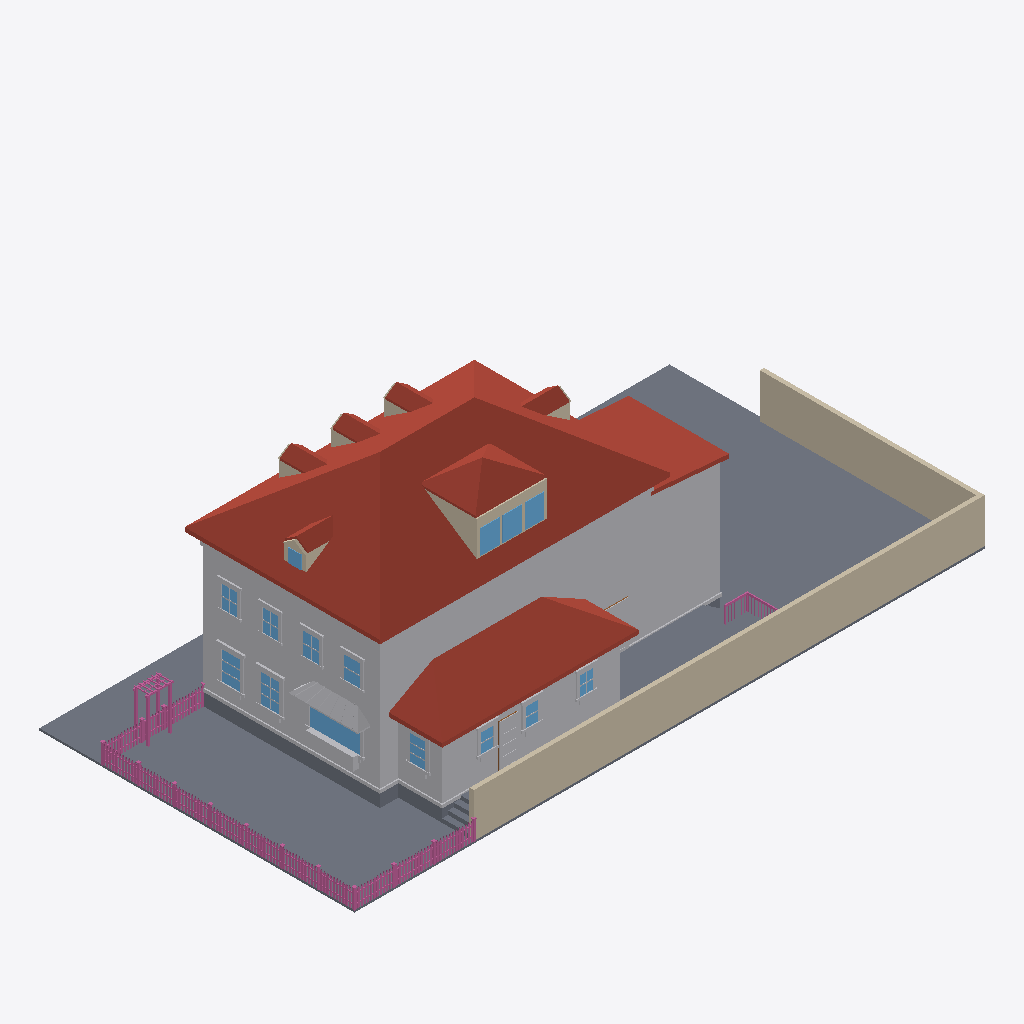
Isometric view of an IFC building model (IFC-SPF (STEP), schema IFC4, length unit metre), seen from the south-west, elements coloured by IFC class: 167 railings (pink), 79 other elements (light grey), 20 walls (beige), 17 roofs (red-brown), 15 windows (light blue), 13 slabs (grey), 1 door (brown).
Extent 30.6 m × 15.3 m × 10.8 m (x, y, z). Elements (800): 334 IfcBuildingElementProxy, 230 IfcRailing, 128 IfcWindow, 66 IfcWall, 21 IfcSlab, 17 IfcRoof, 4 IfcDoor.

HEADER;
FILE_DESCRIPTION(('ViewDefinition[DesignTransferView]'),'2;1');
FILE_NAME('/dev/null','2026-06-29T02:18:47+00:00',(''),(''),'IfcOpenShell 0.8.5','IfcOpenShell 0.8.5','Nobody');
FILE_SCHEMA(('IFC4'));
ENDSEC;
DATA;
#1=IFCPROJECT('0XpdSfKmD7PvOMzdXmOoEl',$,'Eureka Residence',$,$,$,$,(#10),#5);
#12=IFCSITE('2zrK$GCmPFXfkr6PnK4SWU',$,'Site',$,$,$,$,$,$,$,$,$,$,$);
#13=IFCBUILDING('3Rq3LxP3n6YuxLN3jF_Uhv',$,'Eureka House',$,$,$,$,$,$,$,$,$);
#14=IFCBUILDINGSTOREY('1$eJOa1QD8pQiL$11AxxzL',$,'Site',$,$,$,$,$,$,$);
#18=IFCSLAB('15FlTsyBH7D9vCnbI8eBKW',$,'Lot',$,$,#42,#31,$,.BASESLAB.);
#2028=IFCROOF('3Hkom0r4v9_hH6K0z0$NFS',$,'Roof - primary',$,$,#2039,#2029,$,.HIP_ROOF.);
#67=IFCBUILDINGELEMENTPROXY('1lQMw1N7v1xxESPzK4$pxm',$,'Massing - primary',$,$,#90,#80,$,$);
#19740=IFCWALL('0zPOxNWsj2VxXlObXD9t1z',$,'Lot wall - south',$,$,#19763,#19753,$,$);
#4122=IFCROOF('2Y1xFVBvLBL9AFo2azWuah',$,'Roof - scullery',$,$,#4133,#4123,$,.SHED_ROOF.);
#19764=IFCWALL('1dQaLuQ_D7LeSKzl5BURcB',$,'Lot wall - east',$,$,#19784,#19774,$,$);
#3921=IFCBUILDINGELEMENTPROXY('1g5DQmLyj3UAjBcKG4utWY',$,'Massing - extension',$,$,#3932,#3922,$,$);
#4058=IFCBUILDINGELEMENTPROXY('10rBQkajj1fBOyaBQXxMQK',$,'Massing - scullery',$,$,#4069,#4059,$,$);
#3963=IFCROOF('0pPGBOpcr3LPOzLZRwSVjP',$,'Roof - extension',$,$,#3974,#3964,$,.SHED_ROOF.);
#19002=IFCSLAB('0vqQQWfcf5TAZrCXxgaI9j',$,'Deck',$,$,#19022,#19012,$,$);
#43=IFCSLAB('2$HIXpy0P2SvT4oKa8HhPV',$,'Crawlspace - primary',$,$,#66,#56,$,.BASESLAB.);
#18978=IFCSLAB('3XKDBImnjBsBBQXFvg4UMX',$,'Deck',$,$,#19001,#18991,$,$);
#2979=IFCROOF('04izfjyXj6gOzDx2_HeUXH',$,'Pyramid roof S',$,$,#2990,#2980,$,$);
#115=IFCBUILDINGELEMENTPROXY('3Strp19Dz0CQf9PfFEbWG1',$,'Belt course - primary',$,$,#135,#125,$,$);
#3053=IFCROOF('1hPQdv$NrB8BtgnpI4bamE',$,'Pyramid roof W',$,$,#3064,#3054,$,$);
#18669=IFCBUILDINGELEMENTPROXY('0QqIKVSHHAjgVFXWhoJRYa',$,'Kitchen awning',$,$,#18680,#18670,$,$);
#3849=IFCBUILDINGELEMENTPROXY('2iZddhBD1Dt8xediLXvPj7',$,'Water table - primary',$,$,#3869,#3859,$,$);
#2905=IFCWALL('39fVl$Rk1DTBObYlZPW5Ll',$,'Shed dormer cheek W',$,$,#2916,#2906,$,$);
#6648=IFCWINDOW('3$SFO2bE1Ca9gjZINga93e',$,'Window - Kitchen W (picture)',$,$,#6668,#6658,$,$,$,$,$,$);
#3123=IFCWALL('00N0efsJD5auGqw6CB1jCA',$,'Shed dormer head',$,$,#3143,#3133,$,$);
#3795=IFCROOF('0rzJGodY91r9m0lLa9LE4v',$,'Hip dormer west roof S',$,$,#3806,#3796,$,$);
#3996=IFCSLAB('2ziiNdzJrDI8SNtbtn19PH',$,'Crawlspace - scullery',$,$,#4016,#4006,$,.BASESLAB.);
#2268=IFCROOF('039cSmhGr32hwEoO_FDBih',$,'Dormer 1 roof W',$,$,#2279,#2269,$,$);
#2826=IFCROOF('1kWZsK90XDIxFQg1Mum2qZ',$,'Dormer 3 roof W',$,$,#2837,#2827,$,$);
#3516=IFCROOF('0pX$uJ4lr61895j6dzLLDn',$,'Hip dormer east roof S',$,$,#3527,#3517,$,$);
#2547=IFCROOF('3t58T57Rz0gxV54spcZf5h',$,'Dormer 2 roof W',$,$,#2558,#2548,$,$);
#3165=IFCWINDOW('01m7uxR1f69xi6mVXQfGix',$,'Shed dormer window 1',$,$,#3185,#3175,$,$,$,$,$,$);
#3207=IFCWINDOW('16r$OhlK19$xHAcbMhnSKk',$,'Shed dormer window 2',$,$,#3227,#3217,$,$,$,$,$,$);
#18933=IFCBUILDINGELEMENTPROXY('273pvb9Y50DAFzp4IHCP$v',$,'Kitchen planter box',$,$,#18953,#18943,$,$);
#3249=IFCWINDOW('24y0A8hSb1EhzdaDYBkXp4',$,'Shed dormer window 3',$,$,#3269,#3259,$,$,$,$,$,$);
#3090=IFCROOF('2HcE7Cqyn5yRPoPQF84ljF',$,'Pyramid roof E',$,$,#3101,#3091,$,$);
#7467=IFCWINDOW('3Z2ZQrrMXF_gUnq1b8HGiM',$,'Window - Dining W2',$,$,#7487,#7477,$,$,$,$,$,$);
#7257=IFCWINDOW('2dUefw8ULF48cScfud79U4',$,'Window - Dining W1',$,$,#7277,#7267,$,$,$,$,$,$);
#10332=IFCBUILDINGELEMENTPROXY('0WwB9SN9596x934JGQ8sqW',$,'Back Door part',$,$,#10352,#10342,$,$);
#18954=IFCBUILDINGELEMENTPROXY('3QUT_uUw5C9vIgBQ0exmy6',$,'Kitchen planter greenery',$,$,#18977,#18967,$,$);
#10017=IFCWINDOW('0c5oOoGfD7$OEB2CSj91GJ',$,'Window - Scullery E',$,$,#10037,#10027,$,$,$,$,$,$);
#21802=IFCRAILING('0I__CLvND1dfAkMwZd6dWg',$,'Fence rail',$,$,#21822,#21812,$,$);
#21781=IFCRAILING('3BLTWWJlb1b9N6rhKYHINI',$,'Fence rail',$,$,#21801,#21791,$,$);
#11277=IFCWINDOW('0XmC79sc19iBUXYMsbGTrc',$,'Upper - West 1',$,$,#11297,#11287,$,$,$,$,$,$);
#11445=IFCWINDOW('2fA606QU5APgH0xCCBxsb9',$,'Upper - West 2',$,$,#11465,#11455,$,$,$,$,$,$);
#3016=IFCROOF('1YLIVpP6LFvPzer85O_7zp',$,'Pyramid roof N',$,$,#3027,#3017,$,$);
#4134=IFCBUILDINGELEMENTPROXY('2e0zR3YBr9zxhKjNtEpU0r',$,'Water table - scullery',$,$,#4154,#4144,$,$);
#11613=IFCWINDOW('0C9xTIwn53Wub7XOXSCzvC',$,'Upper - West 3',$,$,#11633,#11623,$,$,$,$,$,$);
#11781=IFCWINDOW('3enNSxm411HupcDmTy0V_0',$,'Upper - West 4',$,$,#11801,#11791,$,$,$,$,$,$);
#9639=IFCWINDOW('19hYNa9Yz4V8lopVgottHr',$,'Window - Scullery S2',$,$,#9659,#9649,$,$,$,$,$,$);
#9828=IFCWINDOW('2z5cjQJHb7zu2EEJpgxgjP',$,'Window - Scullery S3',$,$,#9848,#9838,$,$,$,$,$,$);
#9450=IFCWINDOW('1TXh4M2Xr3sfCPYewFe5Ht',$,'Window - Scullery S1',$,$,#9470,#9460,$,$,$,$,$,$);
#3633=IFCWINDOW('36qxT5Mo90deEIEIDa5XdD',$,'Hip dormer west window',$,$,#3653,#3643,$,$,$,$,$,$);
#3975=IFCBUILDINGELEMENTPROXY('18HAfoOMTBduttEwvyeArj',$,'Water table - extension',$,$,#3995,#3985,$,$);
#19107=IFCSLAB('2HP3mhMOnCDeG_TxPW6yvJ',$,'Deck step W1',$,$,#19127,#19117,$,$);
#6603=IFCBUILDINGELEMENTPROXY('2hcqBXmlzDovYL9$xJ99tz',$,'Family -) Patio part',$,$,#6626,#6616,$,$);
#19065=IFCSLAB('0Py5rl9LfEffD64yfYLQfo',$,'Deck step W0',$,$,#19085,#19075,$,$);
#27341=IFCRAILING('3si3xKyhH9w8l0O96H0Den',$,'Trellis post',$,$,#27361,#27351,$,$);
#27299=IFCRAILING('2h59LMXGD5_wm9yRvER0if',$,'Trellis post',$,$,#27319,#27309,$,$);
#3400=IFCWALL('1mkNH6M054CezCQosJmbQ7',$,'Hip dormer east cheek S',$,$,#3411,#3401,$,$);
#10269=IFCBUILDINGELEMENTPROXY('0QUWjkWkf6yReFIL0j2zZi',$,'Back Door part',$,$,#10289,#10279,$,$);
#3679=IFCWALL('2$_B9Bhl1FvxfDYsf5jrZ$',$,'Hip dormer west cheek S',$,$,#3690,#3680,$,$);
#19785=IFCRAILING('1G$BorcVHD0QL7zYT_TnA1',$,'Fence rail',$,$,#19805,#19795,$,$);
#19806=IFCRAILING('1IlsQIGWH9GwBTKvR5gVA0',$,'Fence rail',$,$,#19826,#19816,$,$);
#2710=IFCWALL('3WEGGHE3jErPBolVIqNNS0',$,'Dormer 3 cheek W',$,$,#2721,#2711,$,$);
#2152=IFCWALL('2NmwPAjt9FwAvJTtIDRBQz',$,'Dormer 1 cheek W',$,$,#2163,#2153,$,$);
#2431=IFCWALL('3Cl0vMIefFaPUorgVggaq9',$,'Dormer 2 cheek W',$,$,#2442,#2432,$,$);
#7278=IFCBUILDINGELEMENTPROXY('0QyZVZ8ZLAzP7f5hRXi03P',$,'Casing - Window - Dining W1',$,$,#7298,#7288,$,$);
#19170=IFCSLAB('3eBlfbxNv14vfqv4xKgOzY',$,'Deck step E3',$,$,#19190,#19180,$,$);
#3753=IFCWALL('3MHNkpHxbENvzOjj_$VQX3',$,'Hip dormer west gable',$,$,#3764,#3754,$,$);
#3837=IFCROOF('3SYVVanW112ua_nvITdBW8',$,'Hip dormer west roof N',$,$,#3848,#3838,$,$);
#10038=IFCBUILDINGELEMENTPROXY('1sByjcYgb7rucgwxoW3FFn',$,'Casing - Window - Scullery E',$,$,#10058,#10048,$,$);
#7383=IFCBUILDINGELEMENTPROXY('01J7u5ReT6eBxsK3M9fMjD',$,'Header - Window - Dining W1',$,$,#7403,#7393,$,$);
#27362=IFCRAILING('0$J2Qum_51yh7bgC4Hpam_',$,'Trellis post',$,$,#27382,#27372,$,$);
#7593=IFCBUILDINGELEMENTPROXY('3EK3Lzvbz87QcsylVUByci',$,'Header - Window - Dining W2',$,$,#7613,#7603,$,$);
#19149=IFCSLAB('28SCzBu3T1swm20ZmXtEVU',$,'Deck step W2',$,$,#19169,#19159,$,$);
#10248=IFCBUILDINGELEMENTPROXY('3BQI12ycPARw6hE5fOGenX',$,'Back Door part',$,$,#10268,#10258,$,$);
#7299=IFCBUILDINGELEMENTPROXY('3fiU3t23PDu91eHOGLDq3P',$,'Casing - Window - Dining W1',$,$,#7319,#7309,$,$);
#7488=IFCBUILDINGELEMENTPROXY('1JCTXQQTr03QOdqrlhHzHt',$,'Casing - Window - Dining W2',$,$,#7508,#7498,$,$);
#2310=IFCROOF('1EDGGj2A1FCP0s8H80CewV',$,'Dormer 1 roof E',$,$,#2321,#2311,$,$);
#3558=IFCROOF('3F9p_eUoj0kASKkKqlxvPa',$,'Hip dormer east roof N',$,$,#3569,#3559,$,$);
#2589=IFCROOF('3vEcOM2f91C8rf_D129QPQ',$,'Dormer 2 roof E',$,$,#2600,#2590,$,$);
#2868=IFCROOF('14FY9fV1TCFP$alvckqp5y',$,'Dormer 3 roof E',$,$,#2879,#2869,$,$);
#7509=IFCBUILDINGELEMENTPROXY('2SBgUj8mLE5g9Z53ps6vQn',$,'Casing - Window - Dining W2',$,$,#7529,#7519,$,$);
#3144=IFCWALL('3LdJYznzPF9RvXtV$meOhp',$,'Shed dormer jamb 0',$,$,#3164,#3154,$,$);
#9681=IFCBUILDINGELEMENTPROXY('36YM5XJpz86OM$ws_P1zkh',$,'Casing - Window - Scullery S2',$,$,#9701,#9691,$,$);
#27320=IFCRAILING('3zzEBgkP1FGhqEAtP2ihCU',$,'Trellis post',$,$,#27340,#27330,$,$);
#11466=IFCBUILDINGELEMENTPROXY('1UDEwcOvHDIRjldDGdPVE6',$,'Casing - Upper - West 2',$,$,#11486,#11476,$,$);
#11634=IFCBUILDINGELEMENTPROXY('0mKchu3gD9s8snxfbL5iXL',$,'Casing - Upper - West 3',$,$,#11654,#11644,$,$);
#11802=IFCBUILDINGELEMENTPROXY('34Taaem716NfV5vnNRtwq2',$,'Casing - Upper - West 4',$,$,#11822,#11812,$,$);
#7551=IFCBUILDINGELEMENTPROXY('09gqzIzB94rQEStkJYRTpp',$,'Sill - Window - Dining W2',$,$,#7571,#7561,$,$);
#7341=IFCBUILDINGELEMENTPROXY('12ayce0IP9iBxXVag_wIZE',$,'Sill - Window - Dining W1',$,$,#7361,#7351,$,$);
#11655=IFCBUILDINGELEMENTPROXY('21fk9BCVr1oe69ats8YnrN',$,'Casing - Upper - West 3',$,$,#11675,#11665,$,$);
#9765=IFCBUILDINGELEMENTPROXY('2kKdbaHpX5bQ5sS8pI4_es',$,'Header - Window - Scullery S2',$,$,#9785,#9775,$,$);
#11298=IFCBUILDINGELEMENTPROXY('11tVSZZaT0yvshtM_YmXnB',$,'Casing - Upper - West 1',$,$,#11318,#11308,$,$);
#9954=IFCBUILDINGELEMENTPROXY('15$FSLftz37AFCSLLXzbyj',$,'Header - Window - Scullery S3',$,$,#9974,#9964,$,$);
#11823=IFCBUILDINGELEMENTPROXY('3UFzezeJLASOgIbzb5$Uvs',$,'Casing - Upper - West 4',$,$,#11843,#11833,$,$);
#9576=IFCBUILDINGELEMENTPROXY('1d1s2rXMX2wxt05TzqaTyD',$,'Header - Window - Scullery S1',$,$,#9596,#9586,$,$);
#6498=IFCBUILDINGELEMENTPROXY('1khXGe0N1FJBllmEc$m_3x',$,'Family -) Patio part',$,$,#6518,#6508,$,$);
#3570=IFCWALL('3G052XgPPESfylvGr9zMYT',$,'Hip dormer west jamb S',$,$,#3590,#3580,$,$);
#19212=IFCRAILING('3CFgYw4M1A2RryyN7VNzKc',$,'Deck rail E cap',$,$,#19235,#19225,$,$);
#10101=IFCBUILDINGELEMENTPROXY('1fLRjePAv5vwnT0OunIV4$',$,'Sill - Window - Scullery E',$,$,#10121,#10111,$,$);
#6669=IFCBUILDINGELEMENTPROXY('0CoEWwqRr48fJNK0cAo6X$',$,'Casing - Window - Kitchen W (picture)',$,$,#6689,#6679,$,$);
#9492=IFCBUILDINGELEMENTPROXY('2htNxIFkXBew1r9$8P0dpW',$,'Casing - Window - Scullery S1',$,$,#9512,#9502,$,$);
#9660=IFCBUILDINGELEMENTPROXY('2bQmFDwlD2AeBfHh69g6Hx',$,'Casing - Window - Scullery S2',$,$,#9680,#9670,$,$);
#9870=IFCBUILDINGELEMENTPROXY('3X_j_h30f5aOLyiqXlMDYI',$,'Casing - Window - Scullery S3',$,$,#9890,#9880,$,$);
#9849=IFCBUILDINGELEMENTPROXY('1xcJ8FRdH7vRoabS7$4Rxs',$,'Casing - Window - Scullery S3',$,$,#9869,#9859,$,$);
#11382=IFCBUILDINGELEMENTPROXY('2lSGjbOhb1ifHzQ1GJmZPR',$,'Header - Upper - West 1',$,$,#11402,#11392,$,$);
#10059=IFCBUILDINGELEMENTPROXY('1NymHzR2L8ygTw$NpzmmkS',$,'Casing - Window - Scullery E',$,$,#10079,#10069,$,$);
#11718=IFCBUILDINGELEMENTPROXY('1UVkCjzJLEvhsKeq7j0qqF',$,'Header - Upper - West 3',$,$,#11738,#11728,$,$);
#11886=IFCBUILDINGELEMENTPROXY('0bTsA2xRT6afNI9Xu7PG1i',$,'Header - Upper - West 4',$,$,#11906,#11896,$,$);
#7362=IFCBUILDINGELEMENTPROXY('2RyDG4WM55aAtQlSlB02Yl',$,'Apron - Window - Dining W1',$,$,#7382,#7372,$,$);
#7572=IFCBUILDINGELEMENTPROXY('2c9t73gKXCHRc8Qx2WY$Nu',$,'Apron - Window - Dining W2',$,$,#7592,#7582,$,$);
#11550=IFCBUILDINGELEMENTPROXY('13k0IhBTn7muJ06iVspA6T',$,'Header - Upper - West 2',$,$,#11570,#11560,$,$);
#9534=IFCBUILDINGELEMENTPROXY('3NhkUK3RD2rgNisE0KvAZz',$,'Sill - Window - Scullery S1',$,$,#9554,#9544,$,$);
#9912=IFCBUILDINGELEMENTPROXY('2da22F0Dz7ofNDEsrZh7UX',$,'Sill - Window - Scullery S3',$,$,#9932,#9922,$,$);
#11487=IFCBUILDINGELEMENTPROXY('3EPUSZ0HT2XxJ8jO59W87V',$,'Casing - Upper - West 2',$,$,#11507,#11497,$,$);
#6732=IFCBUILDINGELEMENTPROXY('3eQqNZRfH4nvk965nOk5PT',$,'Sill - Window - Kitchen W (picture)',$,$,#6752,#6742,$,$);
#9723=IFCBUILDINGELEMENTPROXY('1AxaiM4F5Ff9g9Ks5D5Iy0',$,'Sill - Window - Scullery S2',$,$,#9743,#9733,$,$);
#11319=IFCBUILDINGELEMENTPROXY('3BEIwYS9n2pOmsLMumor45',$,'Casing - Upper - West 1',$,$,#11339,#11329,$,$);
#3228=IFCWALL('2FiRxtOpjEtxWF0z6FieuR',$,'Shed dormer jamb 2',$,$,#3248,#3238,$,$);
#3270=IFCWALL('0Idt3WaVr3WgaV2v7EedUe',$,'Shed dormer jamb end',$,$,#3290,#3280,$,$);
#21655=IFCRAILING('0KSjpbpGzFUgLFnXh7kqMa',$,'Fence post',$,$,#21675,#21665,$,$);
#25835=IFCRAILING('2Nso0xMYDCeQdHu2k6$HFo',$,'Fence post',$,$,#25855,#25845,$,$);
#6690=IFCBUILDINGELEMENTPROXY('1dfvsK2dn2mAxy2Llp2Tty',$,'Casing - Window - Kitchen W (picture)',$,$,#6710,#6700,$,$);
#6540=IFCBUILDINGELEMENTPROXY('0i5qfJmVn4dxoLsvK0TYBn',$,'Family -) Patio part',$,$,#6560,#6550,$,$);
#11361=IFCBUILDINGELEMENTPROXY('0NPgsbqpj2Lhnr$3pVNb7$',$,'Sill - Upper - West 1',$,$,#11381,#11371,$,$);
#11865=IFCBUILDINGELEMENTPROXY('2A2eBVHkrBdR_XmWLpwICq',$,'Sill - Upper - West 4',$,$,#11885,#11875,$,$);
#10122=IFCBUILDINGELEMENTPROXY('0KWS2Lcz15semhf52tsO7v',$,'Apron - Window - Scullery E',$,$,#10142,#10132,$,$);
#11697=IFCBUILDINGELEMENTPROXY('0_aka3ni95NAHpSGFbkRY_',$,'Sill - Upper - West 3',$,$,#11717,#11707,$,$);
#11529=IFCBUILDINGELEMENTPROXY('3RrvhFD0L9eAyy_ptlNOWC',$,'Sill - Upper - West 2',$,$,#11549,#11539,$,$);
#3102=IFCWALL('0Z50FLNoX6MwwdNt$28Ko6',$,'Shed dormer sill',$,$,#3122,#3112,$,$);
#3870=IFCSLAB('0T_ClaEbHF0uVLT_hfMLU1',$,'Crawlspace - extension',$,$,#3890,#3880,$,.BASESLAB.);
#19551=IFCRAILING('3011bns9zD19xiH78S91uq',$,'Deck rail S cap',$,$,#19571,#19561,$,$);
#19191=IFCSLAB('2QwYSDi6j3PfGDzs4lBK$f',$,'Deck step W3',$,$,#19211,#19201,$,$);
#3591=IFCWALL('3mXrd4To14xepwyWabLWwf',$,'Hip dormer west jamb N',$,$,#3611,#3601,$,$);
#9471=IFCBUILDINGELEMENTPROXY('2TiQGkc353Zxigpz1br2Wj',$,'Casing - Window - Scullery S1',$,$,#9491,#9481,$,$);
#10227=IFCDOOR('1NLUHWJs14YvQfRK4aeTsi',$,'Back Door',$,$,#10247,#10237,$,$,$,$,$,$);
#21613=IFCRAILING('2Q7okNnWXDjB0knXTiUGN7',$,'Fence post',$,$,#21633,#21623,$,$);
#27215=IFCRAILING('1VGdN38Q5Cl9u3UHLfteSI',$,'Fence post',$,$,#27235,#27225,$,$);
#21739=IFCRAILING('24$BG_Ahj9neoIRRThTh$1',$,'Fence post',$,$,#21759,#21749,$,$);
#27383=IFCRAILING('2z6FCJ7DXEOf$WfYDsEDDw',$,'Trellis beam',$,$,#27403,#27393,$,$);
#7530=IFCBUILDINGELEMENTPROXY('3HphfmbdbECvPRWyjVvVMw',$,'Casing - Window - Dining W2',$,$,#7550,#7540,$,$);
#25625=IFCRAILING('0KGZ0cU_DCj85Ta6wxBB8n',$,'Fence post',$,$,#25645,#25635,$,$);
#26567=IFCRAILING('0tT6n5Ib1ASxAa0bLa0Itl',$,'Fence post',$,$,#26587,#26577,$,$);
#9555=IFCBUILDINGELEMENTPROXY('2BnmEDWVz5wfR13tlrRemQ',$,'Apron - Window - Scullery S1',$,$,#9575,#9565,$,$);
#9933=IFCBUILDINGELEMENTPROXY('11hwUp2G544e6d1H2OsmWw',$,'Apron - Window - Scullery S3',$,$,#9953,#9943,$,$);
#25709=IFCRAILING('0nhwbGkEf28eP3R8iZimdm',$,'Fence post',$,$,#25729,#25719,$,$);
#9744=IFCBUILDINGELEMENTPROXY('2b_uWQbjH2oh4OInCGA0pq',$,'Apron - Window - Scullery S2',$,$,#9764,#9754,$,$);
#26630=IFCRAILING('1e9zUkcDP5MPm8W9mJ3q2y',$,'Fence rail',$,$,#26650,#26640,$,$);
#11340=IFCBUILDINGELEMENTPROXY('2J6nCt3_jDDR204lSRNAyY',$,'Casing - Upper - West 1',$,$,#11360,#11350,$,$);
#20050=IFCRAILING('2i_GYjq693TeWJBJHgjZ25',$,'Fence picket',$,$,#20061,#20051,$,$);
#20332=IFCRAILING('0BDeBGCgLDDvFp5ruy2ANA',$,'Fence picket',$,$,#20343,#20333,$,$);
#21952=IFCRAILING('2YdEy3ni9CyACszjT4yvXF',$,'Fence picket',$,$,#21963,#21953,$,$);
#23503=IFCRAILING('2WLgEMwj11B94DiFVX8B7a',$,'Fence picket',$,$,#23514,#23504,$,$);
#3186=IFCWALL('34Q7mzDBv1kRsM2MP0hOtR',$,'Shed dormer jamb 1',$,$,#3206,#3196,$,$);
#7320=IFCBUILDINGELEMENTPROXY('1O5g73rHb1wAz1UmOitqKv',$,'Casing - Window - Dining W1',$,$,#7340,#7330,$,$);
#11844=IFCBUILDINGELEMENTPROXY('2R5LFkcf5D3Ab3NpeU6LUE',$,'Casing - Upper - West 4',$,$,#11864,#11854,$,$);
#20097=IFCRAILING('2SCGBW_vTC69Po_8lV36pn',$,'Fence picket',$,$,#20108,#20098,$,$);
#23174=IFCRAILING('0XgL4GJPr3$OaSXIWJx3o$',$,'Fence picket',$,$,#23185,#23175,$,$);
#23221=IFCRAILING('1jHkHT2lz1Mg6xuLdRfaxF',$,'Fence picket',$,$,#23232,#23222,$,$);
#24772=IFCRAILING('3kzResZLr2uQCJBdlEtTBL',$,'Fence picket',$,$,#24783,#24773,$,$);
#25940=IFCRAILING('2pkJizgFbEtwvwOn7m_egC',$,'Fence rail',$,$,#25960,#25950,$,$);
#20379=IFCRAILING('0GAmvKH5TFrAVKaR7XEJld',$,'Fence picket',$,$,#20390,#20380,$,$);
#20614=IFCRAILING('2M0ZDz5xH3uOTw64o8dDRz',$,'Fence picket',$,$,#20625,#20615,$,$);
#21319=IFCRAILING('233gIT5Pj5B8afAdypEBv$',$,'Fence picket',$,$,#21330,#21320,$,$);
#22234=IFCRAILING('0NFLoIblLCnxmost_aLzue',$,'Fence picket',$,$,#22245,#22235,$,$);
#24490=IFCRAILING('1beI6xneP2LwKJu1tZ_ips',$,'Fence picket',$,$,#24501,#24491,$,$);
#24819=IFCRAILING('32wus34kT288_fD3blabck',$,'Fence picket',$,$,#24830,#24820,$,$);
#25430=IFCRAILING('2YFm1bq_PAFfj81hRqDXTB',$,'Fence picket',$,$,#25441,#25431,$,$);
#11508=IFCBUILDINGELEMENTPROXY('2EEZFIo9zC7xf3tMlV$f0N',$,'Casing - Upper - West 2',$,$,#11528,#11518,$,$);
#22328=IFCRAILING('1TpnNkiRH1Hw66eNHw_2vl',$,'Fence picket',$,$,#22339,#22329,$,$);
#23879=IFCRAILING('2fY4GElSjCvPkjQ9HySTyr',$,'Fence picket',$,$,#23890,#23880,$,$);
#24161=IFCRAILING('2_bRP8n9PBqvfL7anYwKPG',$,'Fence picket',$,$,#24172,#24162,$,$);
#24443=IFCRAILING('3T3W1flm101u7doH4vfKvQ',$,'Fence picket',$,$,#24454,#24444,$,$);
#25919=IFCRAILING('2ljdq6ww1EFQm4xAPoxuWp',$,'Fence rail',$,$,#25939,#25929,$,$);
#2322=IFCWALL('0sa3bYcvL5t9s_a4mVtEcL',$,'Dormer 2 jamb W',$,$,#2342,#2332,$,$);
#10290=IFCBUILDINGELEMENTPROXY('2Pe00uKNTCQuOUEt6aOunZ',$,'Back Door part',$,$,#10310,#10300,$,$);
#11676=IFCBUILDINGELEMENTPROXY('1iun2q5wb2kP3xv3mNhDKD',$,'Casing - Upper - West 3',$,$,#11696,#11686,$,$);
#20003=IFCRAILING('0zxkbn6gHD29TrodkCGiWT',$,'Fence picket',$,$,#20014,#20004,$,$);
#20661=IFCRAILING('0DgH8DE6j2xQVrA$RW0k$u',$,'Fence picket',$,$,#20672,#20662,$,$);
#20943=IFCRAILING('0xHxgMLRz81BQvupIkkhbO',$,'Fence picket',$,$,#20954,#20944,$,$);
#21272=IFCRAILING('1$TowtUcD1TPxYh5yv7A5t',$,'Fence picket',$,$,#21283,#21273,$,$);
#21554=IFCRAILING('1IUIRAqyb74fCe5r$E5Skc',$,'Fence picket',$,$,#21565,#21555,$,$);
#21999=IFCRAILING('0aCLv6T6LF5eg4Ln_Ghwiw',$,'Fence picket',$,$,#22010,#22000,$,$);
#22610=IFCRAILING('0f_FztBVTFjh_KQ7x8mut9',$,'Fence picket',$,$,#22621,#22611,$,$);
#22657=IFCRAILING('3xD0jVuQDCyARhrOBKZuuO',$,'Fence picket',$,$,#22668,#22658,$,$);
#23268=IFCRAILING('2ncALmrY56AQ2ZjAvhTBD3',$,'Fence picket',$,$,#23279,#23269,$,$);
#23550=IFCRAILING('3_Bv1TLS1D1fbF0eKKWCAF',$,'Fence picket',$,$,#23561,#23551,$,$);
#25101=IFCRAILING('0iobID0RH83uhooovOgJUP',$,'Fence picket',$,$,#25112,#25102,$,$);
#25148=IFCRAILING('0IbHYoKSn5iAioz4tUxCAS',$,'Fence picket',$,$,#25159,#25149,$,$);
#26090=IFCRAILING('1RVbvlgGb3jOoqbNTH0CQP',$,'Fence picket',$,$,#26101,#26091,$,$);
#26419=IFCRAILING('3U0l231y5DRhzELAY40ZXu',$,'Fence picket',$,$,#26430,#26420,$,$);
#26968=IFCRAILING('1n47R9Cjv0mejMO_b14ruF',$,'Fence picket',$,$,#26979,#26969,$,$);
#20708=IFCRAILING('3VU_1Zo7b04wi0c0GUg9H8',$,'Fence picket',$,$,#20719,#20709,$,$);
#22281=IFCRAILING('3JkB$bvULFduJeHn0Iq3lM',$,'Fence picket',$,$,#22292,#22282,$,$);
#22563=IFCRAILING('0bHqGGI1v1phHtVoE0G2lT',$,'Fence picket',$,$,#22574,#22564,$,$);
ENDSEC;
